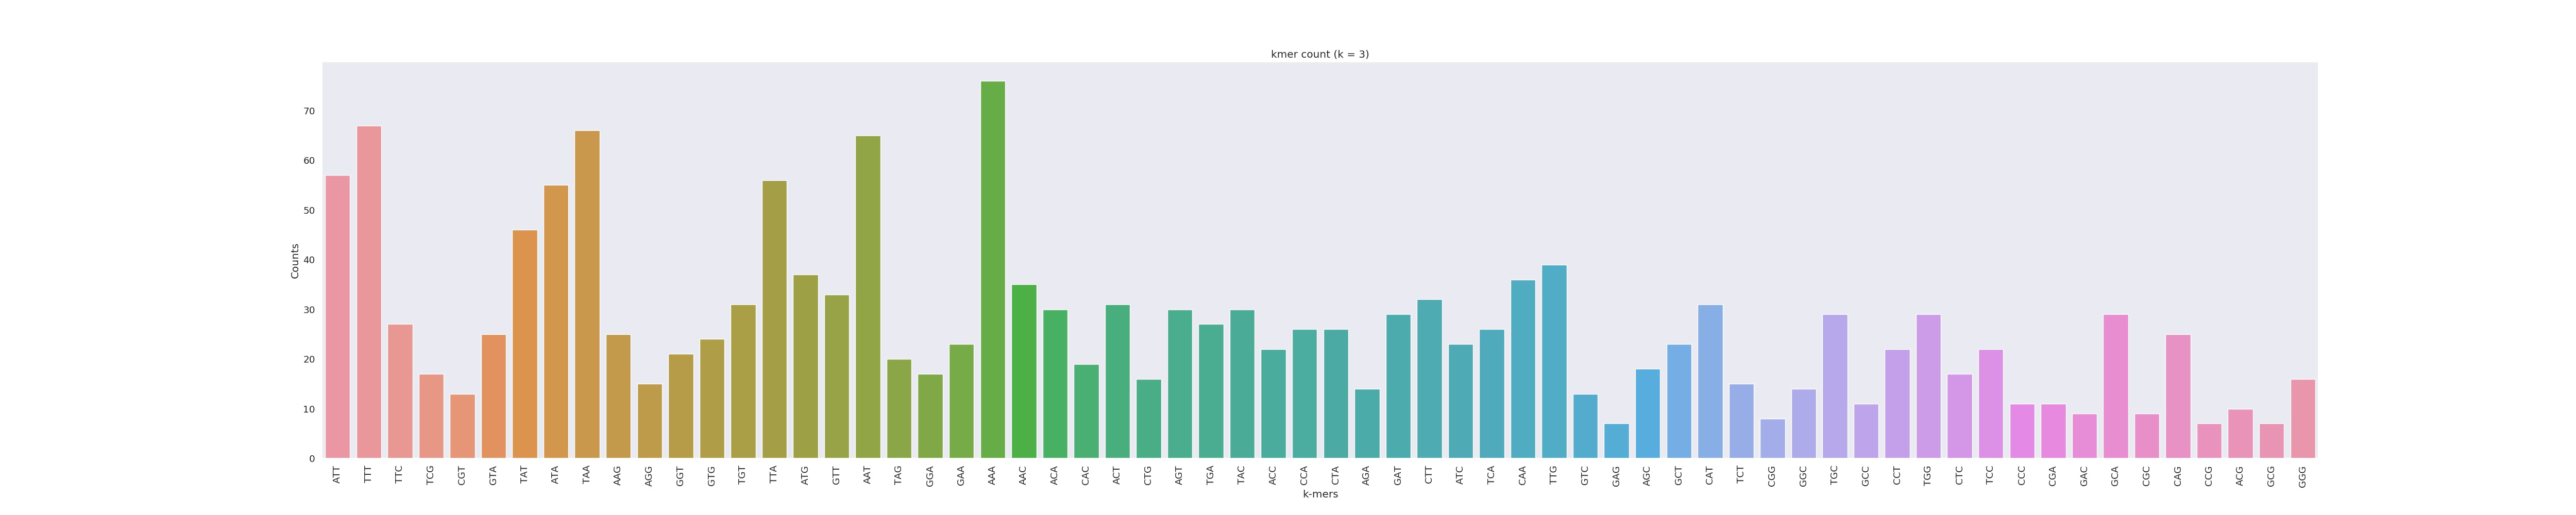

Values plotted in this chart, from the file beside it:
ATT	57
TTT	67
TTC	27
TCG	17
CGT	13
GTA	25
TAT	46
ATA	55
TAA	66
AAG	25
AGG	15
GGT	21
GTG	24
TGT	31
TTA	56
ATG	37
GTT	33
AAT	65
TAG	20
GGA	17
GAA	23
AAA	76
AAC	35
ACA	30
CAC	19
ACT	31
CTG	16
AGT	30
TGA	27
TAC	30
ACC	22
CCA	26
CTA	26
AGA	14
GAT	29
CTT	32
ATC	23
TCA	26
CAA	36
TTG	39
GTC	13
GAG	7
AGC	18
GCT	23
CAT	31
TCT	15
CGG	8
GGC	14
TGC	29
GCC	11
CCT	22
TGG	29
CTC	17
TCC	22
CCC	11
CGA	11
GAC	9
GCA	29
CGC	9
CAG	25
CCG	7
... 3 more rows
